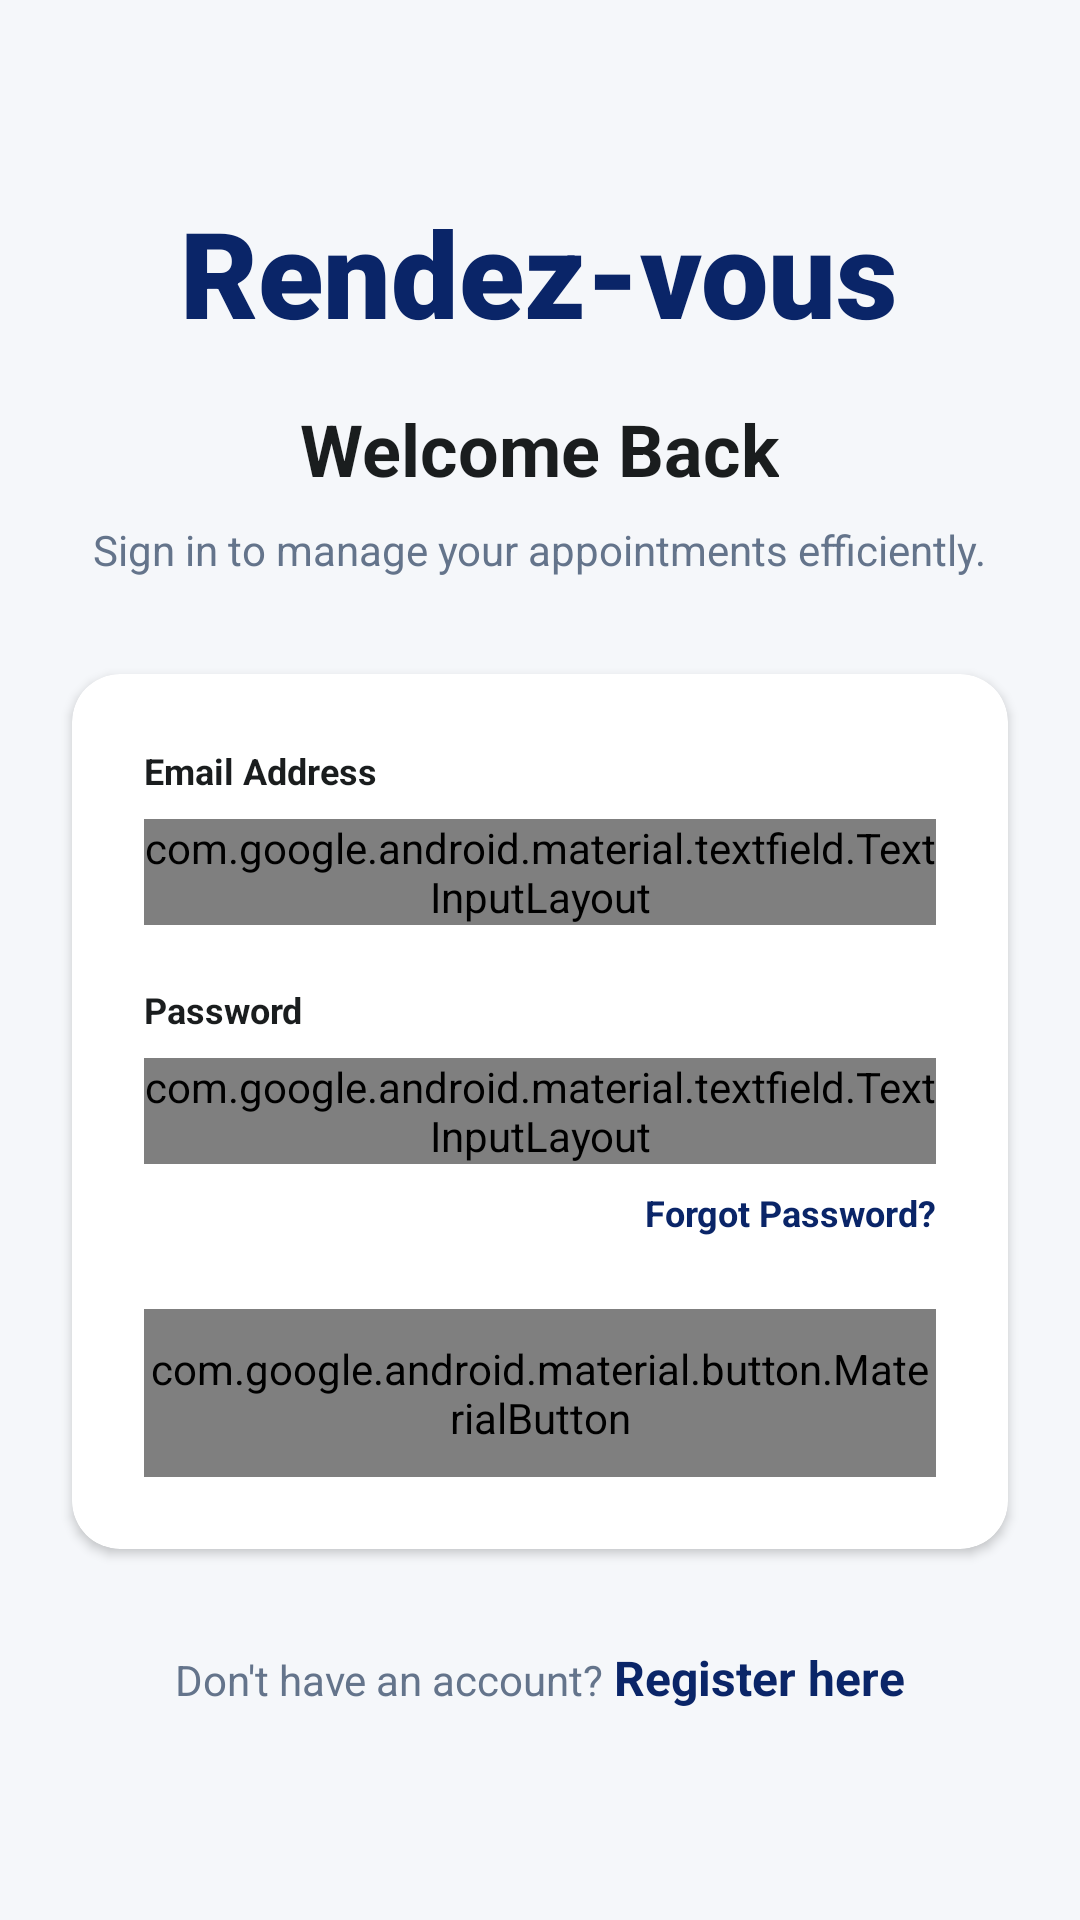

This screen was rendered from an Android layout file. Write that file and the resources it references.
<!-- AndroidManifest.xml: application theme Theme.AppCompat.Light.DarkActionBar -->
<!-- res/layout/activity_login.xml -->
<?xml version="1.0" encoding="utf-8"?>
<androidx.constraintlayout.widget.ConstraintLayout xmlns:android="http://schemas.android.com/apk/res/android"
    xmlns:app="http://schemas.android.com/apk/res-auto"
    xmlns:tools="http://schemas.android.com/tools"
    android:layout_width="match_parent"
    android:layout_height="match_parent"
    android:background="@color/bg_light"
    tools:context=".ui.views.LoginActivity">

    <ScrollView
        android:layout_width="match_parent"
        android:layout_height="match_parent"
        android:fillViewport="true">

        <LinearLayout
            android:layout_width="match_parent"
            android:layout_height="wrap_content"
            android:orientation="vertical"
            android:gravity="center_horizontal"
            android:paddingTop="64dp"
            android:paddingBottom="32dp">

            <TextView
                android:layout_width="wrap_content"
                android:layout_height="wrap_content"
                android:text="Rendez-vous"
                android:textColor="@color/brand_blue"
                android:textSize="40sp"
                android:textStyle="bold"
                android:fontFamily="sans-serif-black" />

            <TextView
                android:layout_width="wrap_content"
                android:layout_height="wrap_content"
                android:layout_marginTop="16dp"
                android:text="Welcome Back"
                android:textColor="@color/text_primary"
                android:textSize="24sp"
                android:textStyle="bold" />

            <TextView
                android:layout_width="wrap_content"
                android:layout_height="wrap_content"
                android:layout_marginTop="8dp"
                android:text="Sign in to manage your appointments efficiently."
                android:textColor="@color/text_secondary"
                android:textSize="14sp" />

            <androidx.cardview.widget.CardView
                android:layout_width="match_parent"
                android:layout_height="wrap_content"
                android:layout_marginHorizontal="24dp"
                android:layout_marginTop="32dp"
                app:cardCornerRadius="16dp"
                app:cardElevation="2dp"
                app:cardBackgroundColor="@color/bg_white">

                <LinearLayout
                    android:layout_width="match_parent"
                    android:layout_height="wrap_content"
                    android:orientation="vertical"
                    android:padding="24dp">

                    <TextView
                        android:layout_width="wrap_content"
                        android:layout_height="wrap_content"
                        android:text="Email Address"
                        android:textColor="@color/text_primary"
                        android:textSize="12sp"
                        android:textStyle="bold"
                        android:layout_marginBottom="8dp"/>

                    <com.google.android.material.textfield.TextInputLayout
                        android:id="@+id/etEmailLayout"
                        style="@style/Widget.App.TextInputLayout"
                        android:layout_width="match_parent"
                        android:layout_height="wrap_content"
                        app:startIconDrawable="@android:drawable/ic_dialog_email"
                        app:startIconTint="@color/text_secondary">

                        <com.google.android.material.textfield.TextInputEditText
                            android:id="@+id/etEmail"
                            android:layout_width="match_parent"
                            android:layout_height="wrap_content"
                            android:hint="Enter your email"
                            android:inputType="textEmailAddress"
                            android:textColorHint="@color/text_secondary"
                            android:paddingVertical="14dp"/>
                    </com.google.android.material.textfield.TextInputLayout>

                    <TextView
                        android:layout_width="wrap_content"
                        android:layout_height="wrap_content"
                        android:text="Password"
                        android:textColor="@color/text_primary"
                        android:textSize="12sp"
                        android:textStyle="bold"
                        android:layout_marginTop="20dp"
                        android:layout_marginBottom="8dp"/>

                    <com.google.android.material.textfield.TextInputLayout
                        android:id="@+id/etPasswordLayout"
                        style="@style/Widget.App.TextInputLayout"
                        android:layout_width="match_parent"
                        android:layout_height="wrap_content"
                        app:startIconDrawable="@android:drawable/ic_lock_lock"
                        app:startIconTint="@color/text_secondary"
                        app:endIconMode="password_toggle"
                        app:endIconTint="@color/text_secondary">

                        <com.google.android.material.textfield.TextInputEditText
                            android:id="@+id/etPassword"
                            android:layout_width="match_parent"
                            android:layout_height="wrap_content"
                            android:hint="Enter your password"
                            android:inputType="textPassword"
                            android:textColorHint="@color/text_secondary"
                            android:paddingVertical="14dp"/>
                    </com.google.android.material.textfield.TextInputLayout>

                    <TextView
                        android:layout_width="wrap_content"
                        android:layout_height="wrap_content"
                        android:layout_gravity="end"
                        android:layout_marginTop="8dp"
                        android:text="Forgot Password?"
                        android:textColor="@color/brand_blue"
                        android:textSize="12sp"
                        android:textStyle="bold" />

                    <com.google.android.material.button.MaterialButton
                        android:id="@+id/btnLogin"
                        android:layout_width="match_parent"
                        android:layout_height="56dp"
                        android:layout_marginTop="24dp"
                        android:text="Login"
                        android:textSize="16sp"
                        android:textStyle="bold"
                        android:textAllCaps="false"
                        app:backgroundTint="@color/brand_blue"
                        app:cornerRadius="28dp"
                        app:icon="@drawable/ic_arrow_right"
                        app:iconGravity="textEnd"
                        app:iconPadding="12dp" />

                </LinearLayout>
            </androidx.cardview.widget.CardView>

            <LinearLayout
                android:layout_width="wrap_content"
                android:layout_height="wrap_content"
                android:orientation="horizontal"
                android:layout_marginTop="32dp">

                <TextView
                    android:layout_width="wrap_content"
                    android:layout_height="wrap_content"
                    android:text="Don't have an account? "
                    android:textColor="@color/text_secondary"
                    android:textSize="14sp" />

                <TextView
                    android:id="@+id/tvGoToRegister"
                    android:layout_width="wrap_content"
                    android:layout_height="wrap_content"
                    android:text="Register here"
                    android:textColor="@color/brand_blue"
                    android:textSize="16sp"
                    android:textStyle="bold" />
            </LinearLayout>

        </LinearLayout>
    </ScrollView>
</androidx.constraintlayout.widget.ConstraintLayout>
<!-- resources referenced by this layout -->
<resources>
  <color name="bg_light">#F5F7FA</color>
  <color name="bg_white">#FFFFFF</color>
  <color name="brand_blue">#0A2568</color>
  <color name="text_primary">#1A1D1E</color>
  <color name="text_secondary">#64748B</color>
  <!-- drawable ic_arrow_right (drawable) -->
  <vector xmlns:android="http://schemas.android.com/apk/res/android"
      android:width="24dp"
      android:height="24dp"
      android:viewportWidth="24"
      android:viewportHeight="24"
      android:tint="#FFFFFF">
      <path
          android:fillColor="@android:color/white"
          android:pathData="M5,12h14M12,5l7,7 -7,7"
          android:strokeWidth="2"
          android:strokeColor="@android:color/white"
          android:strokeLineCap="round"
          android:strokeLineJoin="round" />
  </vector>
  <style name="Widget.App.TextInputLayout" parent="Widget.Material3.TextInputLayout.OutlinedBox">
          <item name="boxCornerRadiusTopStart">8dp</item>
          <item name="boxCornerRadiusTopEnd">8dp</item>
          <item name="boxCornerRadiusBottomStart">8dp</item>
          <item name="boxCornerRadiusBottomEnd">8dp</item>
          <item name="boxStrokeColor">@color/border_gray</item>
          <item name="hintEnabled">false</item> 
      </style>
  <color name="border_gray">#CBD5E1</color>
</resources>
